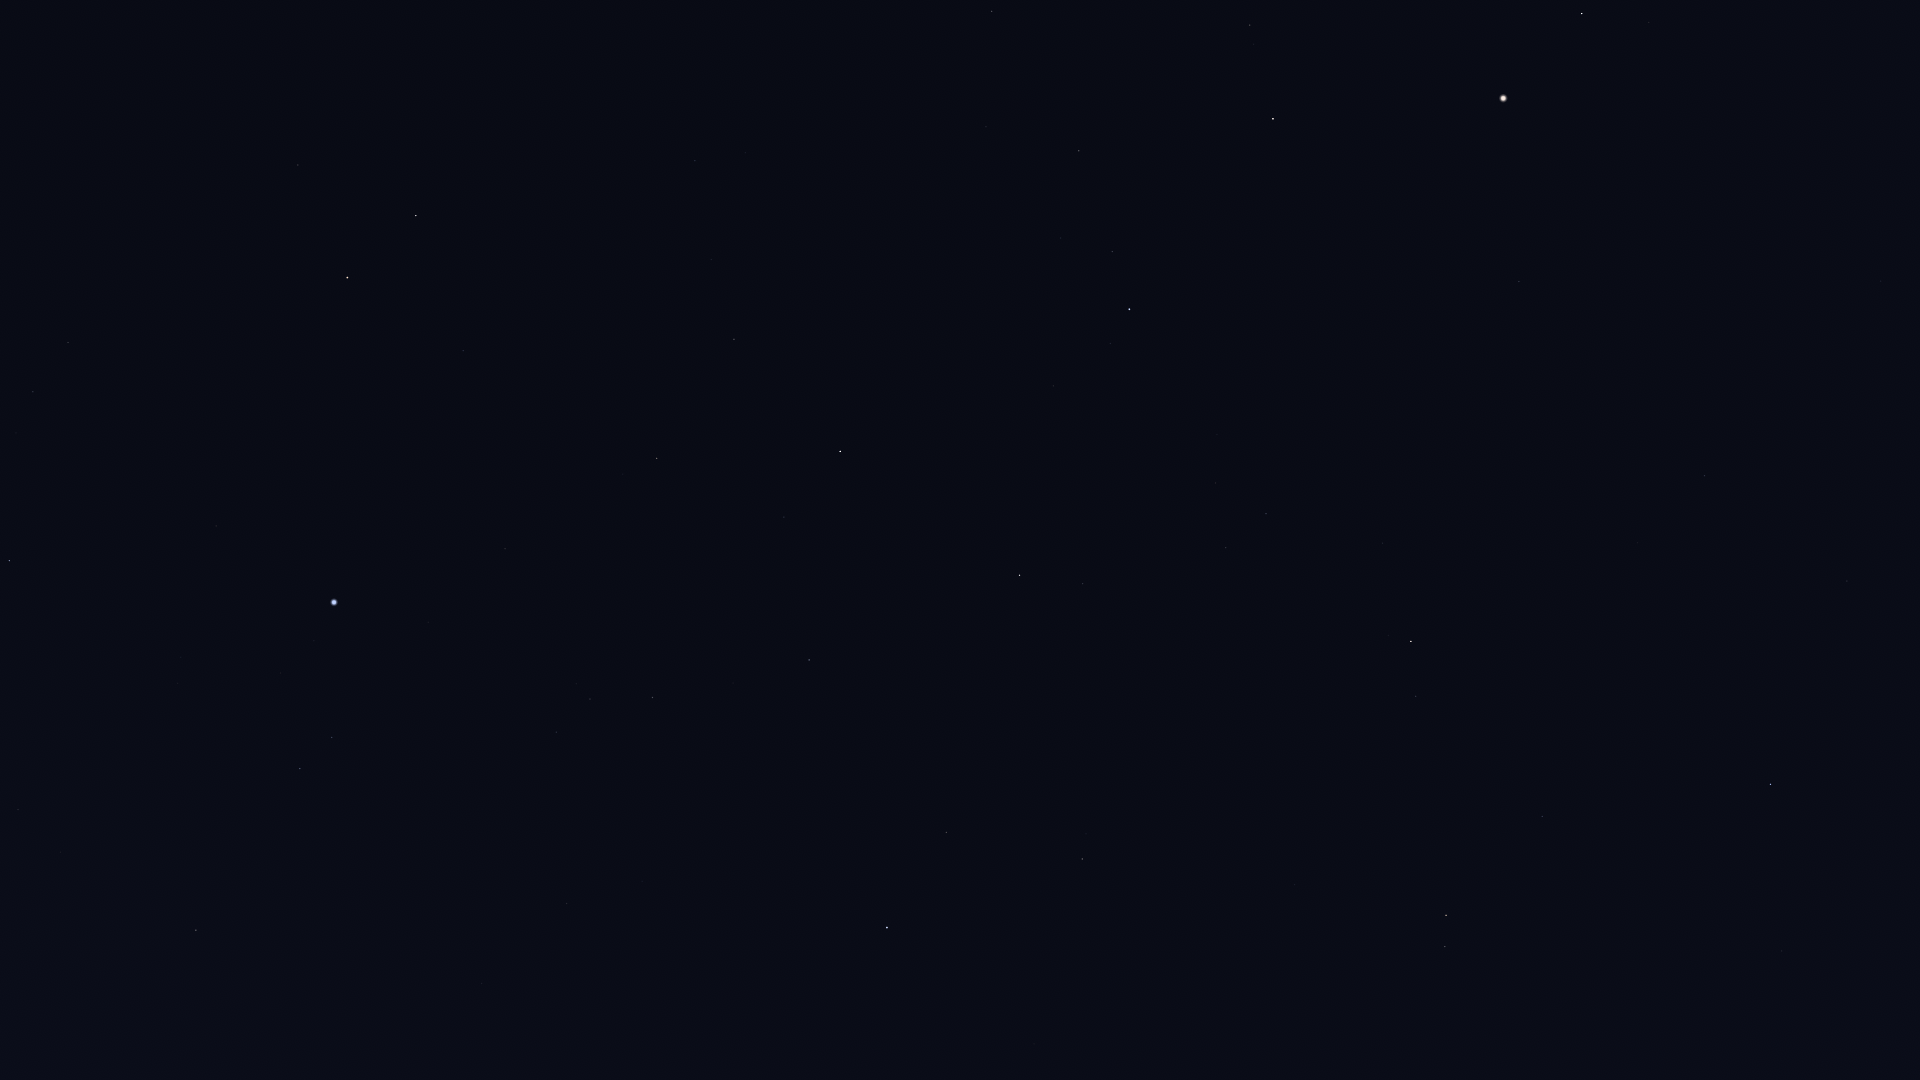

Values plotted in this chart, from the file beside it:
Star_ID, Name, X, Y
67459, HIP 67459, 1649, 22
67927, Muphrid, 1582, 13
68520, HIP 68520, 1881, 281
69673, Arcturus, 1503, 98
70755, Elgafar, 1847, 461
71053, HIP 71053, 1250, 25
71795, HIP 71795, 1519, 281
72105, Izar, 1273, 119
72220, HIP 72220, 1705, 475
72339, Mönch, 1737, 515
72845, Arcalís, 1401, 270
73555, Nekkar, 992, 11
74785, Zubeneschamali, 1771, 784
74961, Nikawiy, 926, 50
75411, Alkalurops, 986, 127
75695, Nusakan, 1112, 251
76127, HIP 76127, 1061, 238
76267, Alphecca, 1129, 309
76333, Zubenelhakrabi, 1782, 951
76952, HIP 76952, 1110, 343
77070, Unukalhai, 1411, 641
77450, Gudja, 1216, 483
77512, HIP 77512, 1092, 370
77516, HIP 77516, 1542, 816
77760, HIP 77760, 827, 144
77853, HIP 77853, 1736, 1057
78159, HIP 78159, 1054, 386
78493, HIP 78493, 996, 355
79043, Marsic, 1163, 568
79219, Kamuy, 1014, 429
79593, Yed Prior, 1446, 915
79882, Yed Posterior, 1445, 946
79992, HIP 79992, 695, 161
80076, Hunor, 771, 245
80463, Cujam, 1143, 674
80816, Kornephoros, 1020, 575
80838, Ogma, 781, 314
80883, Marfik, 1295, 884
81022, Rosalíadecastro, 1285, 890
81126, HIP 81126, 711, 259
81833, HIP 81833, 734, 339
82651, Mahsati, 1062, 803
83000, HIP 83000, 1082, 859
83207, HIP 83207, 784, 517
83608, Alrakis, 457, 128
84345, Rasalgethi, 947, 832
84379, Sarin, 809, 660
84380, HIP 84380, 657, 458
84606, HIP 84606, 642, 457
85112, HIP 85112, 623, 474
85670, Rastaban, 416, 216
85693, Maasym, 733, 683
86032, Rasalhague, 887, 927
86414, HIP 86414, 463, 351
86782, Alruba, 359, 211
86974, HIP 86974, 653, 697
87585, Grumium, 298, 165
87808, HIP 87808, 505, 549
87833, Eltanin, 347, 277
87933, HIP 87933, 590, 699
... 14 more rows
